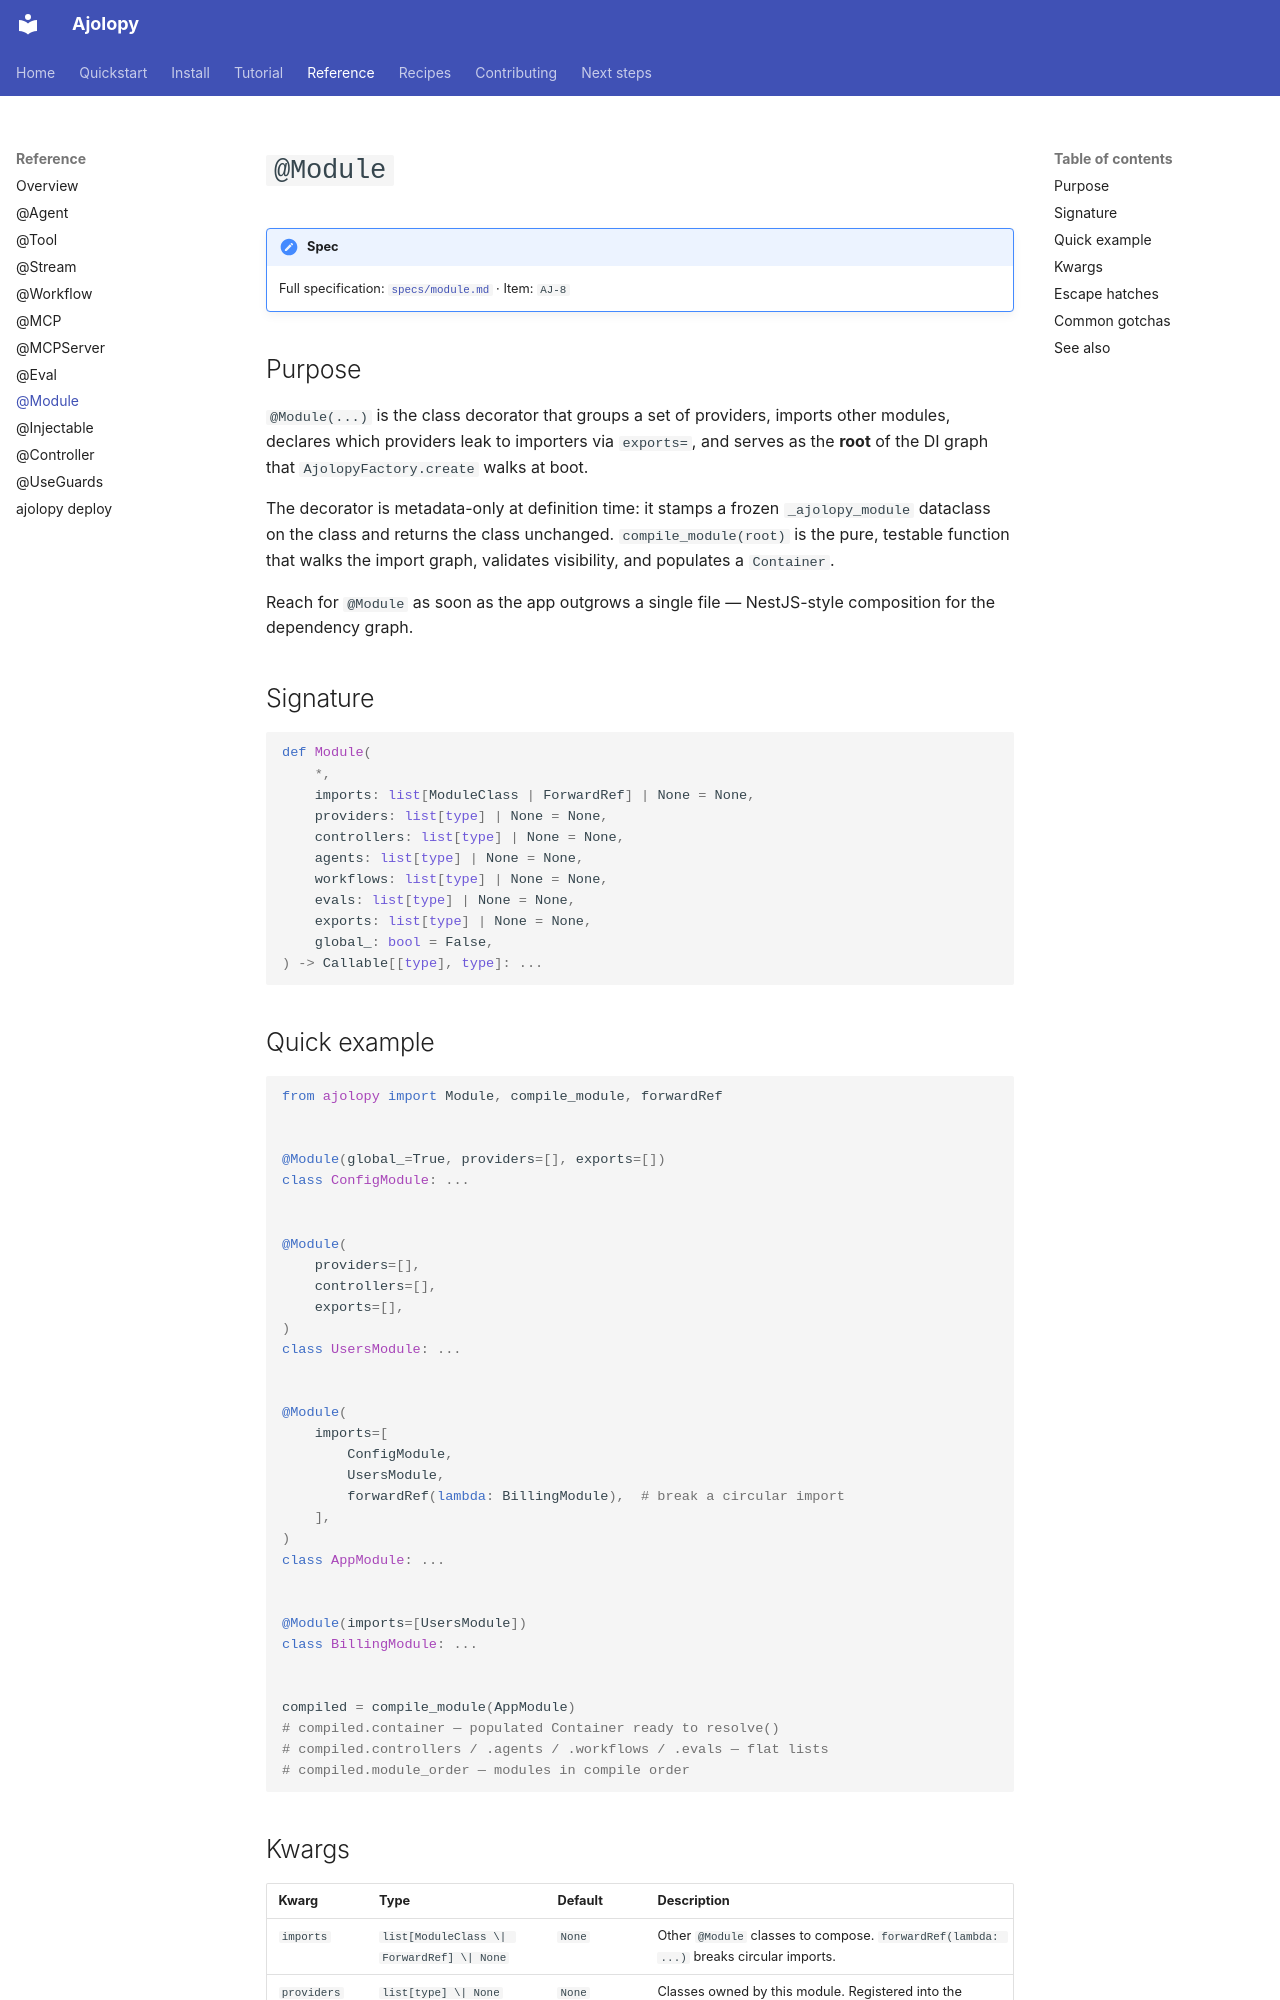

repository: jcocano/Ajolopy · page: reference/module/index.html · generator: mkdocs

# `@Module`

!!! note "Spec"
    Full specification: [`specs/module.md`](https://github.com/jcocano/ajolopy/blob/main/specs/module.md)
    · Item: `AJ-8`

## Purpose

`@Module(...)` is the class decorator that groups a set of providers,
imports other modules, declares which providers leak to importers via
`exports=`, and serves as the **root** of the DI graph that
`AjolopyFactory.create` walks at boot.

The decorator is metadata-only at definition time: it stamps a frozen
`_ajolopy_module` dataclass on the class and returns the class
unchanged. `compile_module(root)` is the pure, testable function that
walks the import graph, validates visibility, and populates a
`Container`.

Reach for `@Module` as soon as the app outgrows a single file —
NestJS-style composition for the dependency graph.

## Signature

```python
def Module(
    *,
    imports: list[ModuleClass | ForwardRef] | None = None,
    providers: list[type] | None = None,
    controllers: list[type] | None = None,
    agents: list[type] | None = None,
    workflows: list[type] | None = None,
    evals: list[type] | None = None,
    exports: list[type] | None = None,
    global_: bool = False,
) -> Callable[[type], type]: ...
```

## Quick example

```python
from ajolopy import Module, compile_module, forwardRef


@Module(global_=True, providers=[], exports=[])
class ConfigModule: ...


@Module(
    providers=[],
    controllers=[],
    exports=[],
)
class UsersModule: ...


@Module(
    imports=[
        ConfigModule,
        UsersModule,
        forwardRef(lambda: BillingModule),  # break a circular import
    ],
)
class AppModule: ...


@Module(imports=[UsersModule])
class BillingModule: ...


compiled = compile_module(AppModule)
# compiled.container — populated Container ready to resolve()
# compiled.controllers / .agents / .workflows / .evals — flat lists
# compiled.module_order — modules in compile order
```
